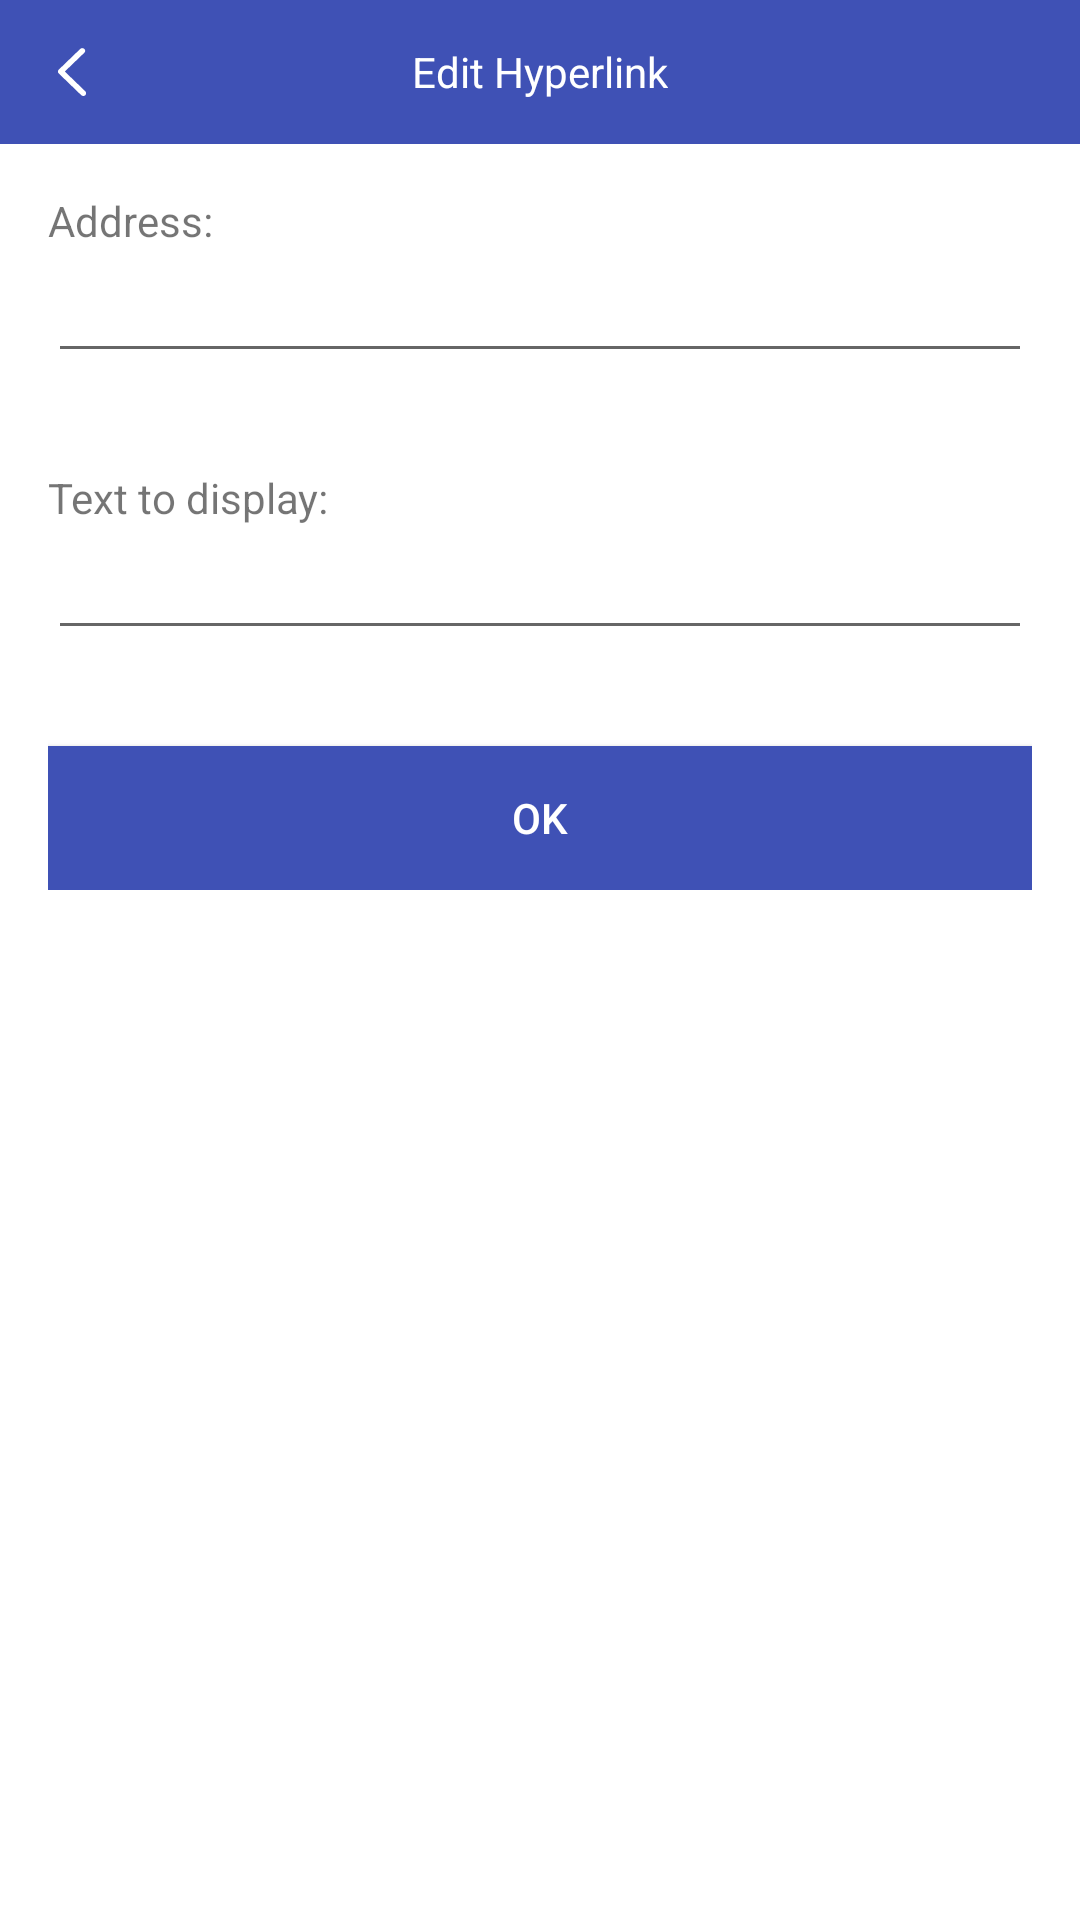

Reconstruct the res/layout file that produces this screen, plus the resources it refers to.
<!-- AndroidManifest.xml: application theme AppTheme -->
<!-- res/layout/fragment_edit_hyperlink.xml -->
<?xml version="1.0" encoding="utf-8"?>
<LinearLayout xmlns:android="http://schemas.android.com/apk/res/android"
    android:layout_width="match_parent"
    android:layout_height="match_parent"
    android:background="@color/white"
    android:orientation="vertical"
    >

  <RelativeLayout
      android:layout_width="match_parent"
      android:layout_height="48dp"
      android:background="@color/colorPrimary"
      >

    <ImageView
        android:id="@+id/iv_back"
        android:layout_width="48dp"
        android:layout_height="48dp"
        android:layout_centerVertical="true"
        android:background="@drawable/btn_colored_primary"
        android:padding="16dp"
        android:src="@drawable/ic_back"
        android:tint="@android:color/white"
        />

    <TextView
        android:layout_width="wrap_content"
        android:layout_height="wrap_content"
        android:layout_centerInParent="true"
        android:text="@string/edit_hyperlink"
        android:textColor="@color/white"
        />

  </RelativeLayout>

  <LinearLayout
      android:layout_width="match_parent"
      android:layout_height="wrap_content"
      android:orientation="vertical"
      android:padding="16dp"
      >

    <TextView
        android:layout_width="wrap_content"
        android:layout_height="wrap_content"
        android:text="@string/address"
        />

    <EditText
        android:id="@+id/et_address"
        android:layout_width="match_parent"
        android:layout_height="wrap_content"
        android:inputType="text"
        android:maxLines="1"
        />

    <TextView
        android:layout_width="wrap_content"
        android:layout_height="wrap_content"
        android:layout_marginTop="32dp"
        android:text="@string/text_to_display"
        />

    <EditText
        android:id="@+id/et_display_text"
        android:layout_width="match_parent"
        android:layout_height="wrap_content"
        android:inputType="text"
        android:maxLines="1"
        />

    <Button
        android:id="@+id/btn_ok"
        android:layout_width="match_parent"
        android:layout_height="wrap_content"
        android:layout_marginTop="32dp"
        android:background="@drawable/btn_colored_primary"
        android:text="@string/ok"
        android:textColor="@color/white"
        />

  </LinearLayout>

</LinearLayout>
<!-- resources referenced by this layout -->
<resources>
  <color name="colorPrimary">#3F51B5</color>
  <color name="white">#FFFFFF</color>
  <!-- drawable btn_colored_primary (drawable) -->
  <?xml version="1.0" encoding="utf-8"?>
  <inset xmlns:android="http://schemas.android.com/apk/res/android">
    <shape android:shape="rectangle">
      <solid android:color="@color/colorPrimary" />
    </shape>
  </inset>
  <!-- drawable ic_back: png bitmap (drawable-xxhdpi, 621 bytes) -->
  <string name="address">Address:</string>
  <string name="edit_hyperlink">Edit Hyperlink</string>
  <string name="ok">OK</string>
  <string name="text_to_display">Text to display:</string>
  <style name="AppTheme" parent="Theme.AppCompat.Light.NoActionBar">
      
      <item name="colorPrimary">@color/colorPrimary</item>
      <item name="colorPrimaryDark">@color/colorPrimaryDark</item>
      <item name="colorAccent">@color/colorAccent</item>
    </style>
  <color name="colorPrimaryDark">#303F9F</color>
  <color name="colorAccent">#FF4081</color>
</resources>
